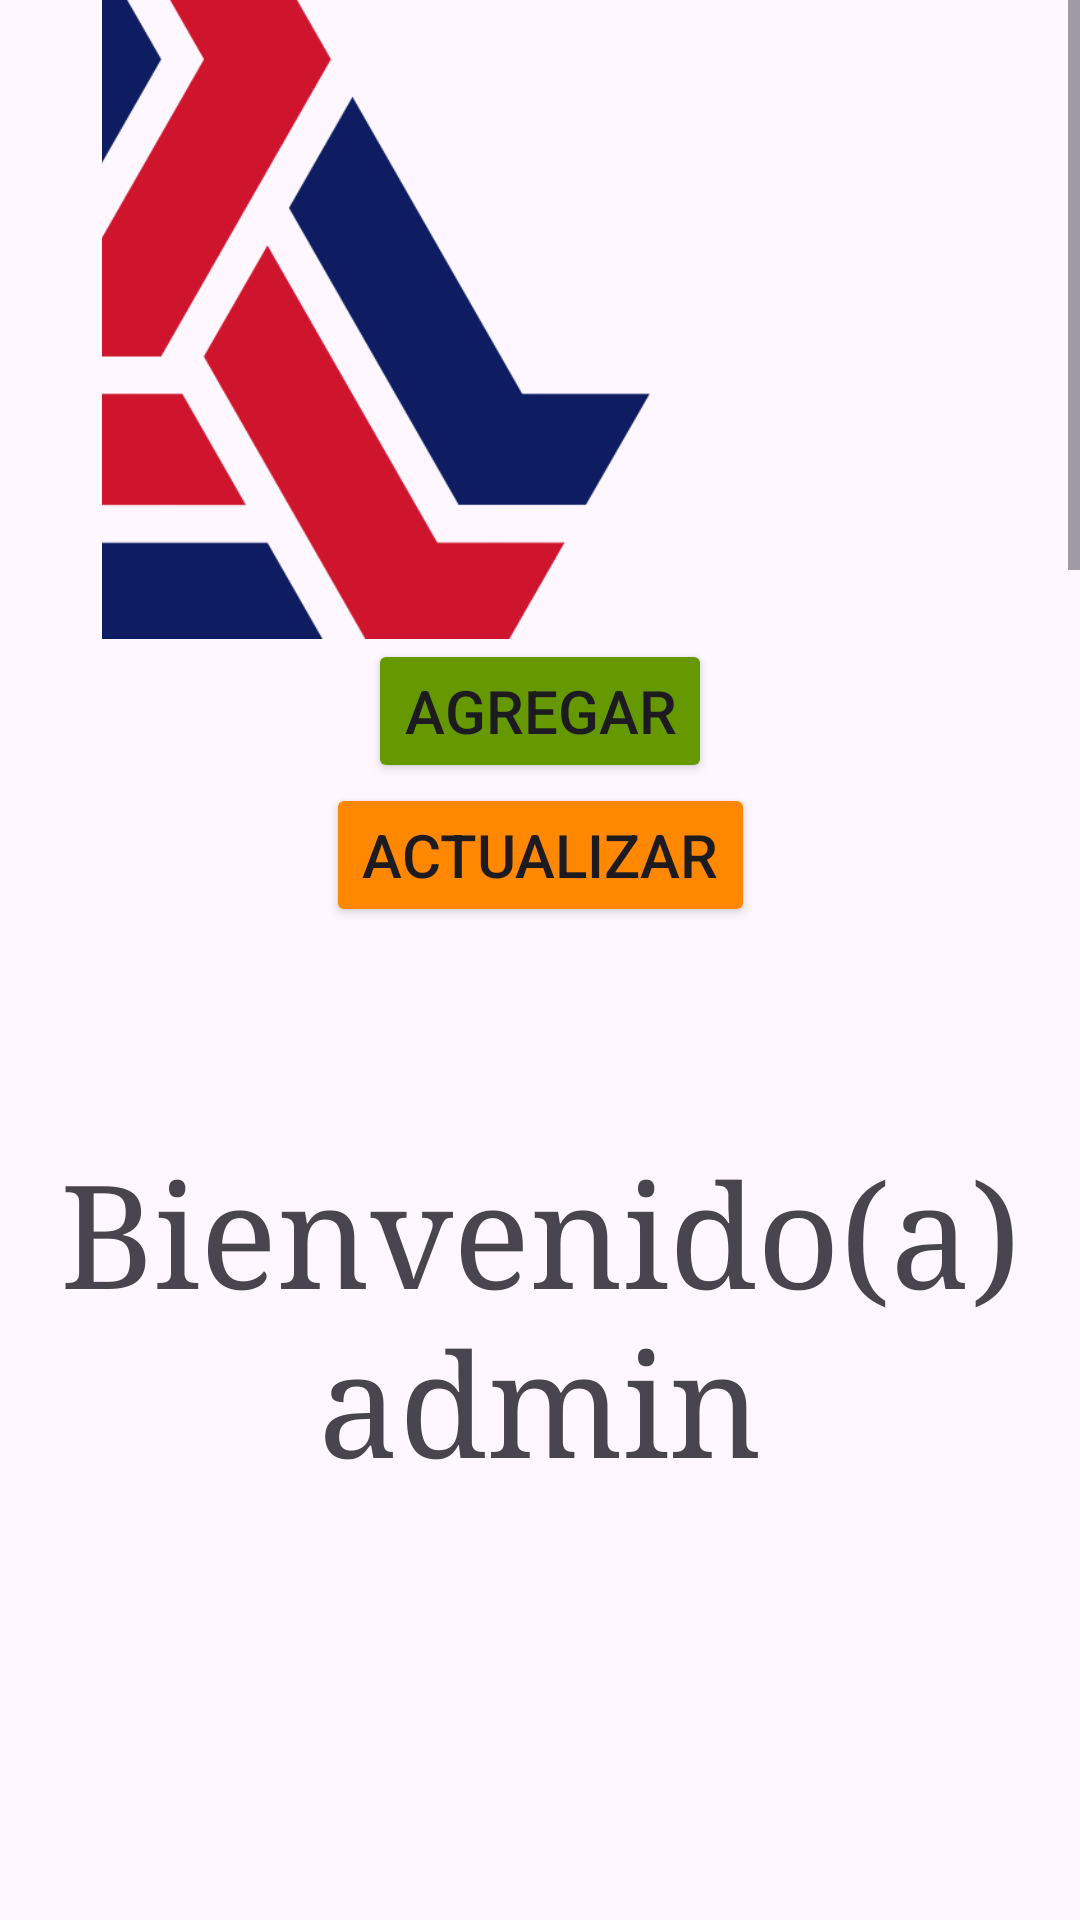

The Android layout XML behind this screen, and the referenced resources:
<!-- AndroidManifest.xml: application theme Theme.TDMPA_3P_PR01 -->
<!-- res/layout/activity_agregar_actualizar.xml -->
<?xml version="1.0" encoding="utf-8"?>
<ScrollView
    xmlns:android="http://schemas.android.com/apk/res/android"
    xmlns:app="http://schemas.android.com/apk/res-auto"
    xmlns:tools="http://schemas.android.com/tools"
    android:layout_width="match_parent"
    android:layout_height="1500dp"
    tools:context=".AgregarActualizarActivity">
<androidx.constraintlayout.widget.ConstraintLayout
    android:layout_width="match_parent"
    android:layout_height="match_parent"
    tools:context=".AgregarActualizarActivity">

    <ImageView
        android:id="@+id/imageView4"
        android:layout_width="wrap_content"
        android:layout_height="wrap_content"
        android:scaleType="fitXY"
        app:layout_constraintBottom_toBottomOf="parent"
        app:layout_constraintEnd_toEndOf="parent"
        app:layout_constraintStart_toStartOf="parent"
        app:layout_constraintTop_toTopOf="parent"
        app:srcCompat="@drawable/fondoescuela" />

    <View
        android:id="@+id/view3"
        android:layout_width="334dp"
        android:layout_height="728dp"
        android:layout_marginTop="200dp"
        android:background="#D8007FAC"
        app:layout_constraintEnd_toEndOf="parent"
        app:layout_constraintHorizontal_bias="0.493"
        app:layout_constraintStart_toStartOf="parent"
        app:layout_constraintTop_toTopOf="@+id/imageView4" />

    <EditText
        android:id="@+id/txtNombreAdd"
        android:layout_width="237dp"
        android:layout_height="52dp"
        android:layout_marginTop="240dp"
        android:background="@color/white"
        android:backgroundTint="@color/white"
        android:ems="10"
        android:hint="Ingrese su usuario (nombre)"
        android:inputType="text"
        android:textAlignment="center"
        app:layout_constraintEnd_toEndOf="parent"
        app:layout_constraintStart_toStartOf="parent"
        app:layout_constraintTop_toTopOf="@+id/imageView4" />

    <EditText
        android:id="@+id/txtApellidosAdd"
        android:layout_width="237dp"
        android:layout_height="52dp"
        android:layout_marginTop="344dp"
        android:background="@color/white"
        android:backgroundTint="@color/white"
        android:ems="10"
        android:hint="Ingrese su usuario (nombre)"
        android:inputType="text"
        android:textAlignment="center"
        app:layout_constraintEnd_toEndOf="parent"
        app:layout_constraintStart_toStartOf="parent"
        app:layout_constraintTop_toTopOf="@+id/imageView4" />

    <EditText
        android:id="@+id/txtCarreraAdd"
        android:layout_width="237dp"
        android:layout_height="52dp"
        android:layout_marginTop="444dp"
        android:background="@color/white"
        android:backgroundTint="@color/white"
        android:ems="10"
        android:hint="Ingrese su usuario (nombre)"
        android:inputType="text"
        android:textAlignment="center"
        app:layout_constraintEnd_toEndOf="parent"
        app:layout_constraintStart_toStartOf="parent"
        app:layout_constraintTop_toTopOf="@+id/imageView4" />

    <EditText
        android:id="@+id/txtCreditosDeportivosAdd"
        android:layout_width="237dp"
        android:layout_height="52dp"
        android:layout_marginTop="548dp"
        android:background="@color/white"
        android:backgroundTint="@color/white"
        android:ems="10"
        android:hint="Ingrese su usuario (nombre)"
        android:inputType="number"
        android:textAlignment="center"
        app:layout_constraintEnd_toEndOf="parent"
        app:layout_constraintStart_toStartOf="parent"
        app:layout_constraintTop_toTopOf="@+id/imageView4" />

    <EditText
        android:id="@+id/txtCreditosCulturalesAdd"
        android:layout_width="237dp"
        android:layout_height="52dp"
        android:layout_marginTop="652dp"
        android:background="@color/white"
        android:backgroundTint="@color/white"
        android:ems="10"
        android:hint="Ingrese su usuario (nombre)"
        android:inputType="number"
        android:textAlignment="center"
        app:layout_constraintEnd_toEndOf="parent"
        app:layout_constraintStart_toStartOf="parent"
        app:layout_constraintTop_toTopOf="@+id/imageView4" />

    <EditText
        android:id="@+id/txtContraseñaAdd"
        android:layout_width="237dp"
        android:layout_height="52dp"
        android:layout_marginTop="756dp"
        android:background="@color/white"
        android:backgroundTint="@color/white"
        android:ems="10"
        android:hint="Ingrese su usuario (nombre)"
        android:inputType="textPassword"
        android:textAlignment="center"
        app:layout_constraintEnd_toEndOf="parent"
        app:layout_constraintStart_toStartOf="parent"
        app:layout_constraintTop_toTopOf="@+id/imageView4" />

    <EditText
        android:id="@+id/txtConfirmarContraseña"
        android:layout_width="237dp"
        android:layout_height="52dp"
        android:layout_marginTop="860dp"
        android:background="@color/white"
        android:backgroundTint="@color/white"
        android:ems="10"
        android:hint="Ingrese su usuario (nombre)"
        android:inputType="textPassword"
        android:textAlignment="center"
        app:layout_constraintEnd_toEndOf="parent"
        app:layout_constraintStart_toStartOf="parent"
        app:layout_constraintTop_toTopOf="@+id/imageView4" />

    <TextView
        android:id="@+id/txtBienvenidaAgregarActualizar"
        android:layout_width="wrap_content"
        android:layout_height="wrap_content"
        android:layout_marginBottom="1656dp"
        android:fontFamily="serif"
        android:text="Bienvenido(a) admin"
        android:textAlignment="center"
        android:textSize="48sp"
        app:layout_constraintBottom_toBottomOf="parent"
        app:layout_constraintEnd_toEndOf="@+id/imageView3"
        app:layout_constraintHorizontal_bias="0.0"
        app:layout_constraintStart_toStartOf="@+id/imageView3"
        app:layout_constraintTop_toTopOf="@+id/imageView3"
        app:layout_constraintVertical_bias="0.026" />

    <TextView
        android:id="@+id/textView9"
        android:layout_width="wrap_content"
        android:layout_height="wrap_content"
        android:layout_marginTop="212dp"
        android:text="Nombre"
        android:textSize="20sp"
        app:layout_constraintEnd_toEndOf="parent"
        app:layout_constraintHorizontal_bias="0.256"
        app:layout_constraintStart_toStartOf="parent"
        app:layout_constraintTop_toTopOf="@+id/imageView4" />

    <TextView
        android:id="@+id/textView10"
        android:layout_width="wrap_content"
        android:layout_height="wrap_content"
        android:layout_marginTop="316dp"
        android:text="Apellidos"
        android:textSize="20sp"
        app:layout_constraintEnd_toEndOf="parent"
        app:layout_constraintHorizontal_bias="0.265"
        app:layout_constraintStart_toStartOf="parent"
        app:layout_constraintTop_toTopOf="@+id/imageView4" />

    <TextView
        android:id="@+id/textView11"
        android:layout_width="wrap_content"
        android:layout_height="wrap_content"
        android:layout_marginTop="416dp"
        android:text="Carrera"
        android:textSize="20sp"
        app:layout_constraintEnd_toEndOf="parent"
        app:layout_constraintHorizontal_bias="0.265"
        app:layout_constraintStart_toStartOf="parent"
        app:layout_constraintTop_toTopOf="@+id/imageView4" />

    <TextView
        android:id="@+id/textView12"
        android:layout_width="wrap_content"
        android:layout_height="wrap_content"
        android:layout_marginTop="520dp"
        android:text="Créditos deportivos"
        android:textSize="20sp"
        app:layout_constraintEnd_toEndOf="parent"
        app:layout_constraintHorizontal_bias="0.368"
        app:layout_constraintStart_toStartOf="parent"
        app:layout_constraintTop_toTopOf="@+id/imageView4" />

    <TextView
        android:id="@+id/textView13"
        android:layout_width="wrap_content"
        android:layout_height="wrap_content"
        android:layout_marginTop="624dp"
        android:text="Créditos culturales"
        android:textSize="20sp"
        app:layout_constraintEnd_toEndOf="parent"
        app:layout_constraintHorizontal_bias="0.368"
        app:layout_constraintStart_toStartOf="parent"
        app:layout_constraintTop_toTopOf="@+id/imageView4" />

    <TextView
        android:id="@+id/txtContraseñaView"
        android:layout_width="wrap_content"
        android:layout_height="wrap_content"
        android:layout_marginTop="728dp"
        android:text="Contraseña"
        android:textSize="20sp"
        app:layout_constraintEnd_toEndOf="parent"
        app:layout_constraintHorizontal_bias="0.295"
        app:layout_constraintStart_toStartOf="parent"
        app:layout_constraintTop_toTopOf="@+id/imageView4" />

    <TextView
        android:id="@+id/txtConfirmarContraseñaView"
        android:layout_width="wrap_content"
        android:layout_height="wrap_content"
        android:layout_marginTop="832dp"
        android:text="Confirmar contraseña"
        android:textSize="20sp"
        app:layout_constraintEnd_toEndOf="parent"
        app:layout_constraintHorizontal_bias="0.4"
        app:layout_constraintStart_toStartOf="parent"
        app:layout_constraintTop_toTopOf="@+id/imageView4" />

    <Button
        android:id="@+id/btnAgregarAdd"
        android:layout_width="wrap_content"
        android:layout_height="wrap_content"
        android:layout_marginBottom="816dp"
        android:backgroundTint="@android:color/holo_green_dark"
        android:text="Agregar"
        android:textSize="20sp"
        app:layout_constraintBottom_toBottomOf="@+id/imageView4"
        app:layout_constraintEnd_toEndOf="parent"
        app:layout_constraintStart_toStartOf="parent" />

    <Button
        android:id="@+id/btnActualizarAdd"
        android:layout_width="wrap_content"
        android:layout_height="wrap_content"
        android:layout_marginBottom="768dp"
        android:backgroundTint="@android:color/holo_orange_dark"
        android:text="Actualizar"
        android:textSize="20sp"
        app:layout_constraintBottom_toBottomOf="@+id/imageView4"
        app:layout_constraintEnd_toEndOf="parent"
        app:layout_constraintStart_toStartOf="parent" />

    <ImageView
        android:id="@+id/imgSalle"
        android:layout_width="260dp"
        android:layout_height="213dp"
        android:layout_marginBottom="96dp"
        app:layout_constraintBottom_toBottomOf="@+id/btnActualizarAdd"
        app:layout_constraintEnd_toEndOf="parent"
        app:layout_constraintHorizontal_bias="0.105"
        app:layout_constraintStart_toStartOf="parent"
        app:srcCompat="@drawable/salle" />

</androidx.constraintlayout.widget.ConstraintLayout>
</ScrollView>
<!-- resources referenced by this layout -->
<resources>
  <!-- drawable salle: png bitmap (drawable, 38620 bytes) -->
  <style name="Theme.TDMPA_3P_PR01" parent="Base.Theme.TDMPA_3P_PR01" />
  <style name="Base.Theme.TDMPA_3P_PR01" parent="Theme.Material3.DayNight.NoActionBar">
          
          
      </style>
  <!-- not gathered from this repository: default colours our renderer supplied (Android Studio template values) -->
  <color name="white">#FFFFFFFF</color>
</resources>
